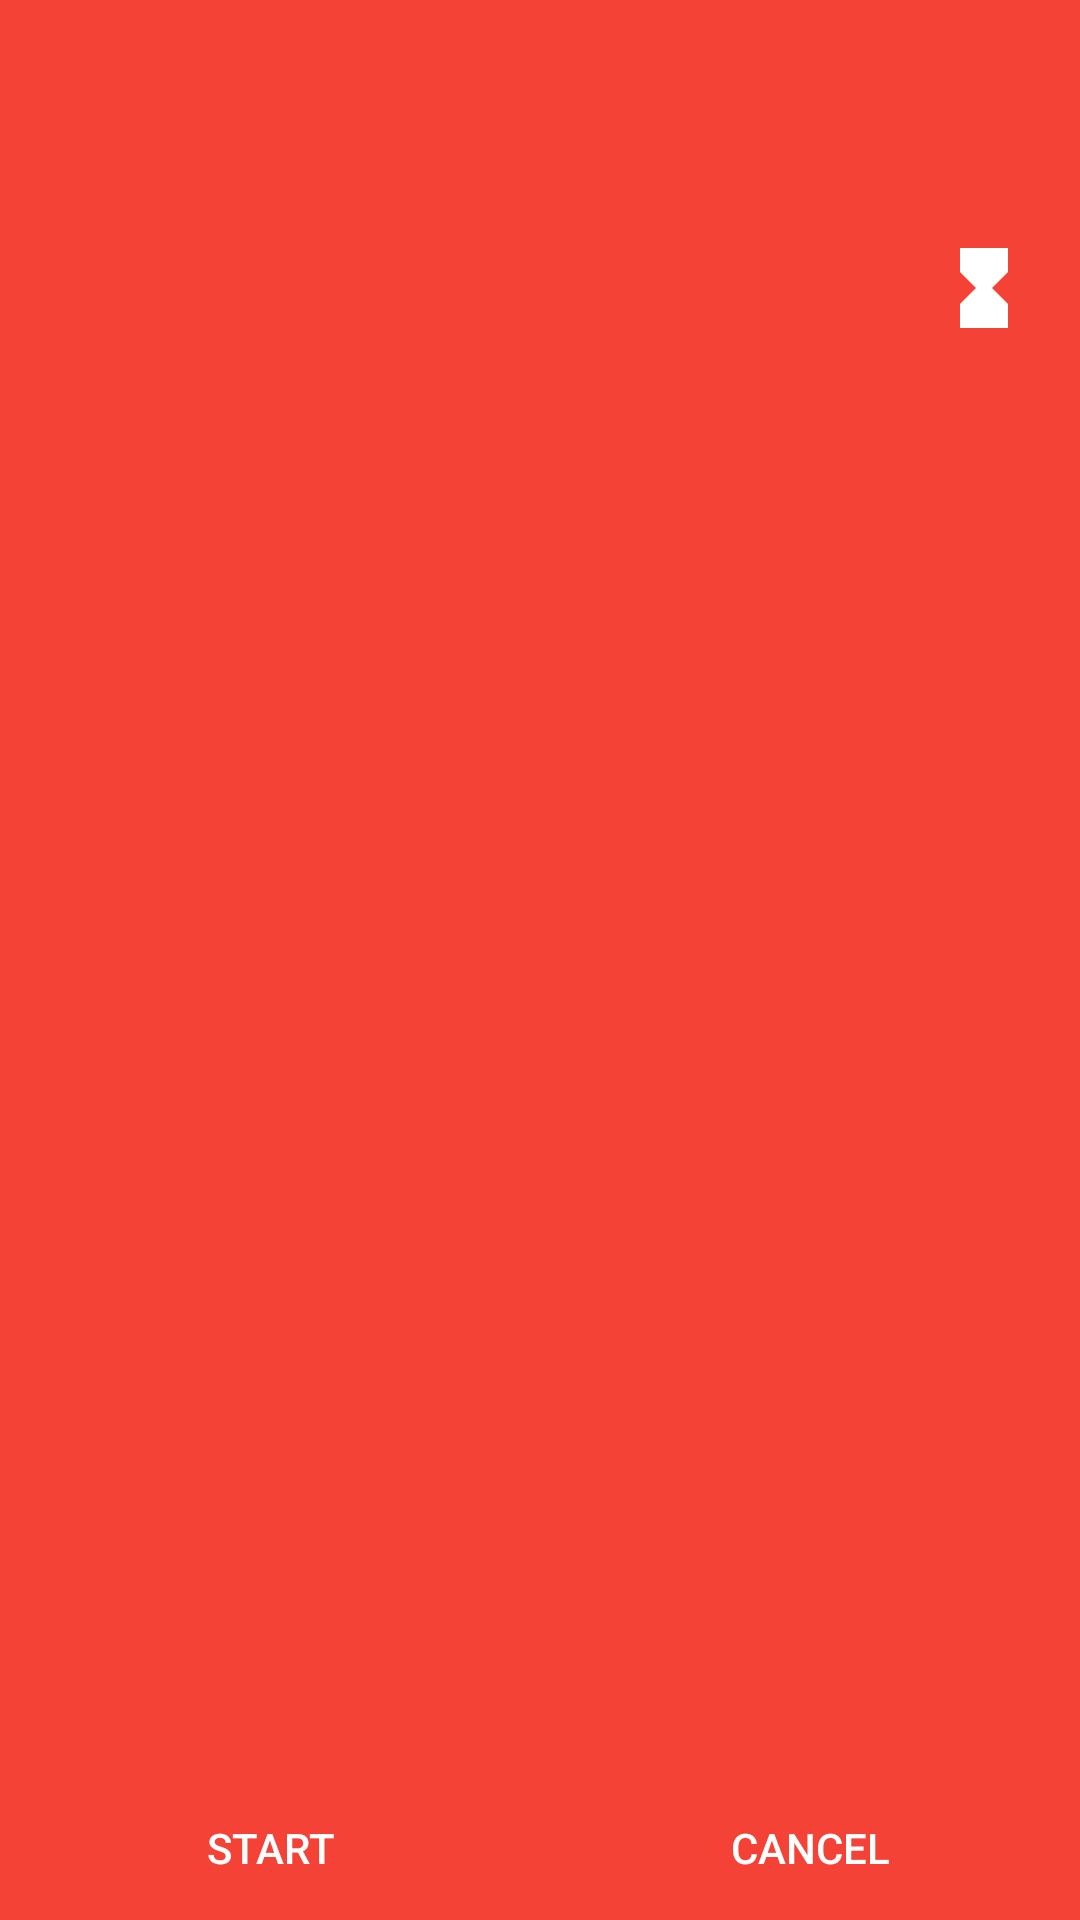

Reconstruct the res/layout file that produces this screen, plus the resources it refers to.
<!-- AndroidManifest.xml: activity theme NoActionBar -->
<!-- res/layout/activity_main.xml -->
<?xml version="1.0" encoding="utf-8"?>
<RelativeLayout xmlns:android="http://schemas.android.com/apk/res/android"
    xmlns:tools="http://schemas.android.com/tools"
    android:id="@+id/root_view"
    android:layout_width="match_parent"
    android:layout_height="match_parent"
    android:background="@color/pomodoroWorking"
    android:fitsSystemWindows="true"
    tools:context=".MainActivity">

    <TextView
        android:id="@+id/tv_time_remaining"
        android:layout_width="wrap_content"
        android:layout_height="wrap_content"
        android:layout_centerInParent="true"
        android:textColor="#FFF"
        android:textSize="40sp"
        tools:text="12:30" />

    <ProgressBar
        android:id="@+id/timer_progress"
        style="?android:attr/progressBarStyleHorizontal"
        android:layout_width="400dp"
        android:layout_height="400dp"
        android:layout_centerInParent="true"
        android:indeterminate="false"
        android:max="100"
        android:progressDrawable="@drawable/ring_progress"
        android:secondaryProgress="100"
        tools:progress="50" />

    <ImageButton
        android:id="@+id/ic_settings"
        style="?android:attr/borderlessButtonStyle"
        android:layout_width="32dp"
        android:layout_height="32dp"
        android:layout_alignParentEnd="true"
        android:layout_marginTop="32dp"
        android:layout_marginEnd="16dp"
        android:contentDescription="@string/description_settings"
        android:onClick="openSettingsFragment"
        android:src="@drawable/ic_settings_32dp" />

    <ImageButton
        android:id="@+id/ic_toggle_session_type"
        style="?android:attr/borderlessButtonStyle"
        android:layout_width="32dp"
        android:layout_height="32dp"
        android:layout_below="@id/ic_settings"
        android:layout_alignParentEnd="true"
        android:layout_marginTop="16dp"
        android:layout_marginEnd="16dp"
        android:contentDescription="@string/toggle_session_type"
        android:onClick="toggleSessionType"
        android:src="@drawable/ic_hourglass_full_32dp" />

    <LinearLayout
        android:layout_width="match_parent"
        android:layout_height="wrap_content"
        android:layout_alignParentBottom="true"
        android:orientation="horizontal">

        <Button
            android:id="@+id/btn_start"
            style="?android:attr/borderlessButtonStyle"
            android:layout_width="0dp"
            android:layout_height="wrap_content"
            android:layout_weight="1"
            android:onClick="onStartClick"
            android:text="@string/btn_start"
            android:textColor="#fff" />

        <Button
            android:id="@+id/btn_pause"
            style="?android:attr/borderlessButtonStyle"
            android:layout_width="0dp"
            android:layout_height="wrap_content"
            android:layout_weight="1"
            android:onClick="onPauseClick"
            android:text="@string/btn_pause"
            android:textColor="#fff"
            android:visibility="gone"
            tools:visibility="visible" />

        <Button
            android:id="@+id/btn_cancel"
            style="?android:attr/borderlessButtonStyle"
            android:layout_width="0dp"
            android:layout_height="wrap_content"
            android:layout_weight="1"
            android:onClick="onCancelClick"
            android:text="@string/btn_cancel"
            android:textColor="#fff" />
    </LinearLayout>


</RelativeLayout>
<!-- resources referenced by this layout -->
<resources>
  <color name="pomodoroWorking">#F44336</color>
  <!-- drawable ic_hourglass_full_32dp (drawable) -->
  <vector android:height="32dp" android:tint="#FFFFFF"
      android:viewportHeight="24.0" android:viewportWidth="24.0"
      android:width="32dp" xmlns:android="http://schemas.android.com/apk/res/android">
      <path android:fillColor="#FF000000" android:pathData="M6,2v6h0.01L6,8.01 10,12l-4,4 0.01,0.01H6V22h12v-5.99h-0.01L18,16l-4,-4 4,-3.99 -0.01,-0.01H18V2H6z"/>
  </vector>
  <!-- drawable ring_progress (drawable) -->
  <?xml version="1.0" encoding="utf-8"?>
  <layer-list xmlns:android="http://schemas.android.com/apk/res/android">
      <item android:id="@android:id/secondaryProgress">
          <shape
              android:innerRadiusRatio="4"
              android:shape="ring"
              android:thicknessRatio="50.0"
              android:useLevel="true">
  
  
              <gradient
                  android:centerColor="@android:color/transparent"
                  android:endColor="@android:color/transparent"
                  android:startColor="@android:color/transparent"
                  android:type="sweep" />
          </shape>
      </item>
  
      <item android:id="@android:id/progress">
          <rotate
              android:fromDegrees="270"
              android:pivotX="50%"
              android:pivotY="50%"
              android:toDegrees="270">
  
              <shape
                  android:innerRadiusRatio="3"
                  android:shape="ring"
                  android:thicknessRatio="50.0"
                  android:useLevel="true">
  
                  <gradient
                      android:centerColor="#FFF"
                      android:endColor="#FFF"
                      android:startColor="#FFF"
                      android:type="sweep" />
  
              </shape>
          </rotate>
      </item>
  </layer-list>
  <string name="btn_cancel">Cancel</string>
  <string name="btn_pause">pause</string>
  <string name="btn_start">Start</string>
  <string name="description_settings">Settings</string>
  <string name="toggle_session_type">Toggle break and work timer</string>
  <style name="NoActionBar" parent="Theme.AppCompat.Light.NoActionBar">
          <item name="colorPrimary">@color/colorPrimary</item>
          <item name="colorPrimaryDark">@color/colorPrimaryDark</item>
          <item name="colorAccent">@color/colorAccent</item>
          <item name="android:windowTranslucentStatus">true</item>
          <item name="android:statusBarColor">@android:color/transparent</item>
      </style>
  <color name="colorPrimary">#F44336</color>
  <color name="colorPrimaryDark">#D32F2F</color>
  <color name="colorAccent">#9E9E9E</color>
</resources>
